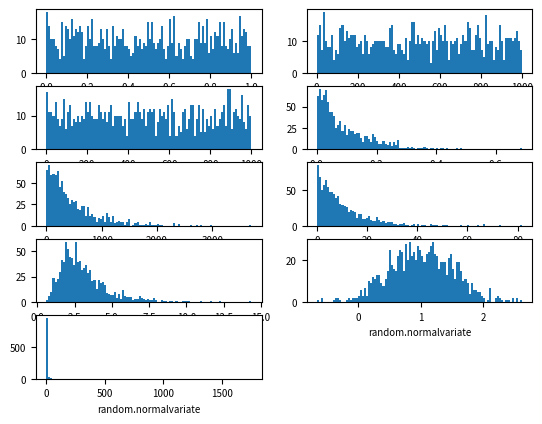

Python code for this plot:
import random
import matplotlib
import matplotlib.pyplot as plt

SAMPLE_SIZE = 1000
buckets = 100
fig = plt.figure()
matplotlib.rcParams.update({"font.size": 7})
# 第一个图形是在[0,1)之间分布的随机变量（normal distributed random variable）。
ax = fig.add_subplot(5, 2, 1)
ax.set_xlabel("random.random")
res = [random.random() for _ in range(1, SAMPLE_SIZE)]
ax.hist(res, buckets)
# 第二个图形是一个均匀分布的随机变量（uniformly distributed random variable）。
ax_2 = fig.add_subplot(5, 2, 2)
ax_2.set_xlabel("random.uniform")
a = 1
b = SAMPLE_SIZE
res_2 = [random.uniform(a, b) for _ in range(1, SAMPLE_SIZE)]
ax_2.hist(res_2, buckets)
# 第三个图形是一个三角形分布（triangular distribution）。
ax_3 = fig.add_subplot(5, 2, 3)
ax_3.set_xlabel("random.triangular")
low = 1
high = SAMPLE_SIZE
res_3 = [random.uniform(low, high) for _ in range(1, SAMPLE_SIZE)]
ax_3.hist(res_3, buckets)
# 第四个图形是一个beta分布（beta distribution）。参数的条件是alpha 和 beta 都要大于0， 返回值在0~1之间。
plt.subplot(5, 2, 4)
plt.xlabel("random.betavariate")
alpha = 1
beta = 10
res_4 = [random.betavariate(alpha, beta) for _ in range(1, SAMPLE_SIZE)]
plt.hist(res_4, buckets)
# 第五个图形是一个指数分布（exponential distribution）。 lambd 的值是 1.0 除以期望的中值，是一个不为零的数（参数应该叫做lambda没但它是python的一个保留字）。如果lambd是整数，返回值的范围是零到正无穷大；如果lambd为负，返回值的范围是负无穷大到零。
plt.subplot(5, 2, 5)
plt.xlabel("random.expovariate")
lambd = 1.0 / ((SAMPLE_SIZE + 1) / 2.)
res_5 = [random.expovariate(lambd) for _ in range(1, SAMPLE_SIZE)]
plt.hist(res_5, buckets)
# 第六个图形是gamma分布（gamma distribution）， 要求参数alpha 和beta都大于零。
plt.subplot(5, 2, 6)
plt.xlabel("random.gammavariate")
alpha = 1
beta = 10
res_6 = [random.gammavariate(alpha, beta) for _ in range(1, SAMPLE_SIZE)]
plt.hist(res_6, buckets)
# 第七个图形是对数正态分布（Log normal distribution）。如果取这个分布的自然对数，会得到一个中值为mu，标准差为sigma的正态分布。mu可以取任何值，sigma必须大于零。
plt.subplot(5, 2, 7)
plt.xlabel("random.lognormalvariate")
mu = 1
sigma = 0.5
res_7 = [random.lognormvariate(mu, sigma) for _ in range(1, SAMPLE_SIZE)]
plt.hist(res_7, buckets)
# 第八个图形是正态分布（normal distribution）。
plt.subplot(5, 2, 8)
plt.xlabel("random.normalvariate")
mu = 1
sigma = 0.5
res_8 = [random.normalvariate(mu, sigma) for _ in range(1, SAMPLE_SIZE)]
plt.hist(res_8, buckets)

# 最后一个图形是帕累托分布（Pareto distribution）， alpha 是形状参数。
plt.subplot(5, 2, 9)
plt.xlabel("random.normalvariate")
alpha = 1
res_9 = [random.paretovariate(alpha) for _ in range(1, SAMPLE_SIZE)]
plt.hist(res_9, buckets)
plt.show()